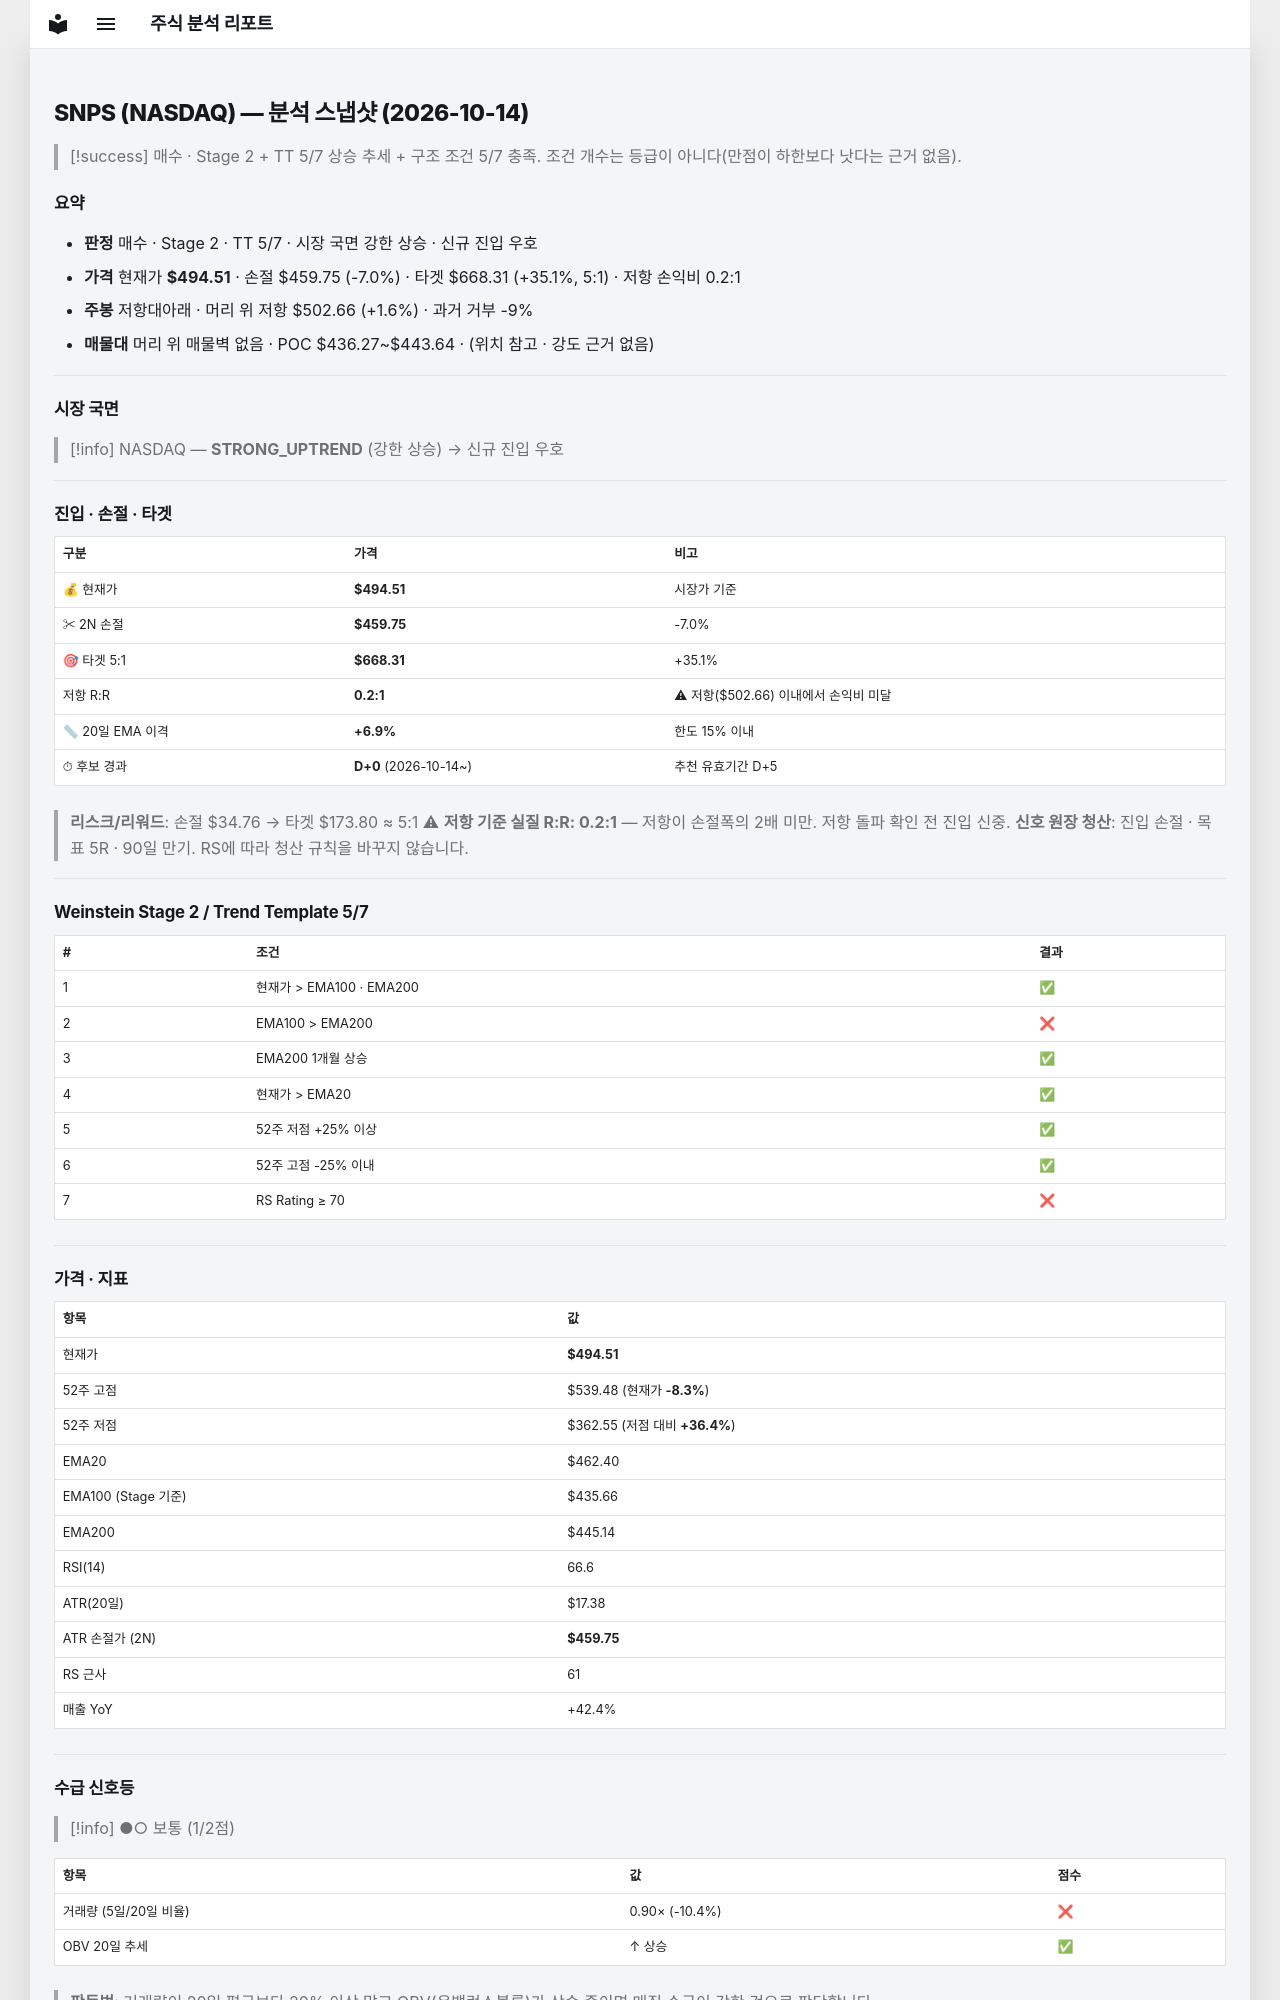

repository: soloandco/stock-reports · page: snapshots/SNPS-2026-10-14/index.html · generator: mkdocs

---
type: analysis-snapshot
title: SNPS 분석 스냅샷
ticker: SNPS
market: NASDAQ
created: 2026-10-14
updated: 2026-10-14
bar-date: 2026-10-13
verdict: 매수관찰
real-rr: 0.23
sma50-gap-pct: 6.9
candidate-days: 0
candidate-since: 2026-10-14
weekly-position: 저항대아래
weekly-overhead-price: 502.66
weekly-overhead-pct: 1.6
stage: 2
trend-template-score: 5
tt-max: 7
ma-set: ema-20-100-200
price: 494.510009765625
stop-price: 459.750254043751
market-regime: STRONG_UPTREND
supply-demand-score: 1/2
supply-demand-label: 보통
status: tracking
tags:
  - stock-agent
  - watchlist
  - SNPS
  - analysis
related:
  - "[[analysis-template]]"
---

# SNPS (NASDAQ) — 분석 스냅샷 (2026-10-14)

> [!success] 매수 · Stage 2 + TT 5/7
> 상승 추세 + 구조 조건 5/7 충족. 조건 개수는 등급이 아니다(만점이 하한보다 낫다는 근거 없음).

## 요약

- **판정** 매수 · Stage 2 · TT 5/7 · 시장 국면 강한 상승 · 신규 진입 우호
- **가격** 현재가 **$494.51** · 손절 $459.75 (-7.0%) · 타겟 $668.31 (+35.1%, 5:1) · 저항 손익비 0.2:1
- **주봉** 저항대아래 · 머리 위 저항 $502.66 (+1.6%) · 과거 거부 -9%
- **매물대** 머리 위 매물벽 없음 · POC $436.27~$443.64 · (위치 참고 · 강도 근거 없음)

---

## 시장 국면

> [!info] NASDAQ — **STRONG_UPTREND** (강한 상승) → 신규 진입 우호

---

## 진입 · 손절 · 타겟

| 구분 | 가격 | 비고 |
|------|------|------|
| 💰 현재가 | **$494.51** | 시장가 기준 |
| ✂ 2N 손절 | **$459.75** | -7.0% |
| 🎯 타겟 5:1 | **$668.31** | +35.1% |
| 저항 R:R | **0.2:1** | ⚠ 저항($502.66) 이내에서 손익비 미달 |
| 📏 20일 EMA 이격 | **+6.9%** | 한도 15% 이내 |
| ⏱ 후보 경과 | **D+0** (2026-10-14~) | 추천 유효기간 D+5 |

> **리스크/리워드**: 손절 $34.76 → 타겟 $173.80 ≈ 5:1
> ⚠ **저항 기준 실질 R:R: 0.2:1** — 저항이 손절폭의 2배 미만. 저항 돌파 확인 전 진입 신중.
> **신호 원장 청산**: 진입 손절 · 목표 5R · 90일 만기. RS에 따라 청산 규칙을 바꾸지 않습니다.

---

## Weinstein Stage 2 / Trend Template 5/7

| # | 조건 | 결과 |
|---|------|------|
| 1 | 현재가 > EMA100 · EMA200 | ✅ |
| 2 | EMA100 > EMA200 | ❌ |
| 3 | EMA200 1개월 상승 | ✅ |
| 4 | 현재가 > EMA20 | ✅ |
| 5 | 52주 저점 +25% 이상 | ✅ |
| 6 | 52주 고점 -25% 이내 | ✅ |
| 7 | RS Rating ≥ 70 | ❌ |

---

## 가격 · 지표

| 항목 | 값 |
|------|---|
| 현재가 | **$494.51** |
| 52주 고점 | $539.48 (현재가 **-8.3%**) |
| 52주 저점 | $362.55 (저점 대비 **+36.4%**) |
| EMA20 | $462.40 |
| EMA100 (Stage 기준) | $435.66 |
| EMA200 | $445.14 |
| RSI(14) | 66.6 |
| ATR(20일) | $17.38 |
| ATR 손절가 (2N) | **$459.75** |
| RS 근사 | 61 |
| 매출 YoY | +42.4% |

---
## 수급 신호등

> [!info] ●○ 보통 (1/2점)

| 항목 | 값 | 점수 |
|------|------|------|
| 거래량 (5일/20일 비율) | 0.90× (-10.4%) | ❌ |
| OBV 20일 추세 | ↑ 상승 | ✅ |

> **판독법**: 거래량이 20일 평균보다 20% 이상 많고 OBV(온밸런스볼륨)가 상승 중이면 매집 수급이 강한 것으로 판단합니다.

---
